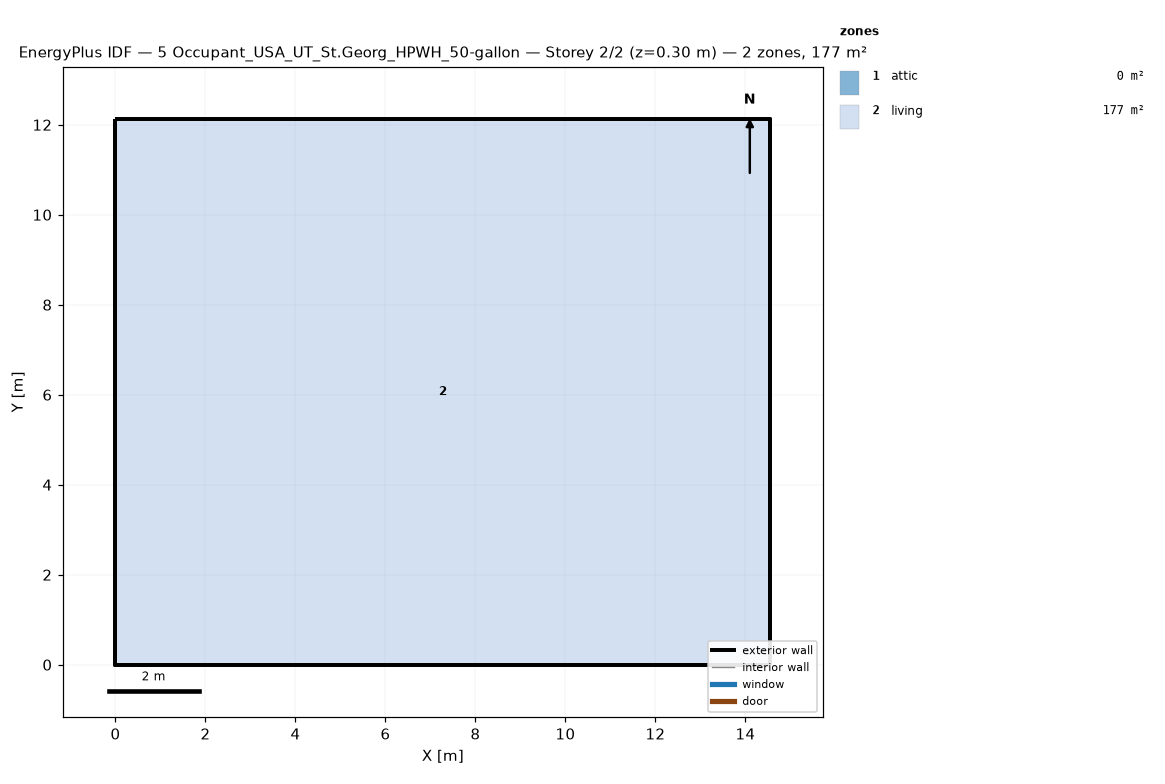
=== STOREY PLAN SPEC (per zone: floor XY polygon, exterior-wall plan segments, windows/doors) ===
zone 1: attic  (0.0 m²)
  exterior wall: (14.55, 0.00) – (14.55, 12.13) – (14.55, 6.06)  [18.2 m]
  exterior wall: (0.00, 12.13) – (0.00, 0.00) – (0.00, 6.06)  [18.2 m]
zone 2: living  (176.5 m²)
  floor: (0.00, 0.00) (0.00, 12.13) (14.55, 12.13) (14.55, 0.00)
  exterior wall: (0.00, 0.00) – (14.55, 0.00)  [14.6 m]
  exterior wall: (14.55, 0.00) – (14.55, 12.13)  [12.1 m]
  exterior wall: (14.55, 12.13) – (0.00, 12.13)  [14.6 m]
  exterior wall: (0.00, 12.13) – (0.00, 0.00)  [12.1 m]

=== DERIVED (storey summary) ===
Building: 5 Occupant_USA_UT_St.Georg_HPWH_50-gallon
Storey: 2 of 2  (floor level z = 0.30 m)
Storey gross floor area: 176.5 m²
Zones on this storey: 2
  - attic: floor 0.0 m²; exterior wall 36.4 m (24.5 m²); WWR 0.0%
  - living: floor 176.5 m²; exterior wall 53.4 m (146.4 m²); WWR 0.0%
Zone adjacency: (none detected)